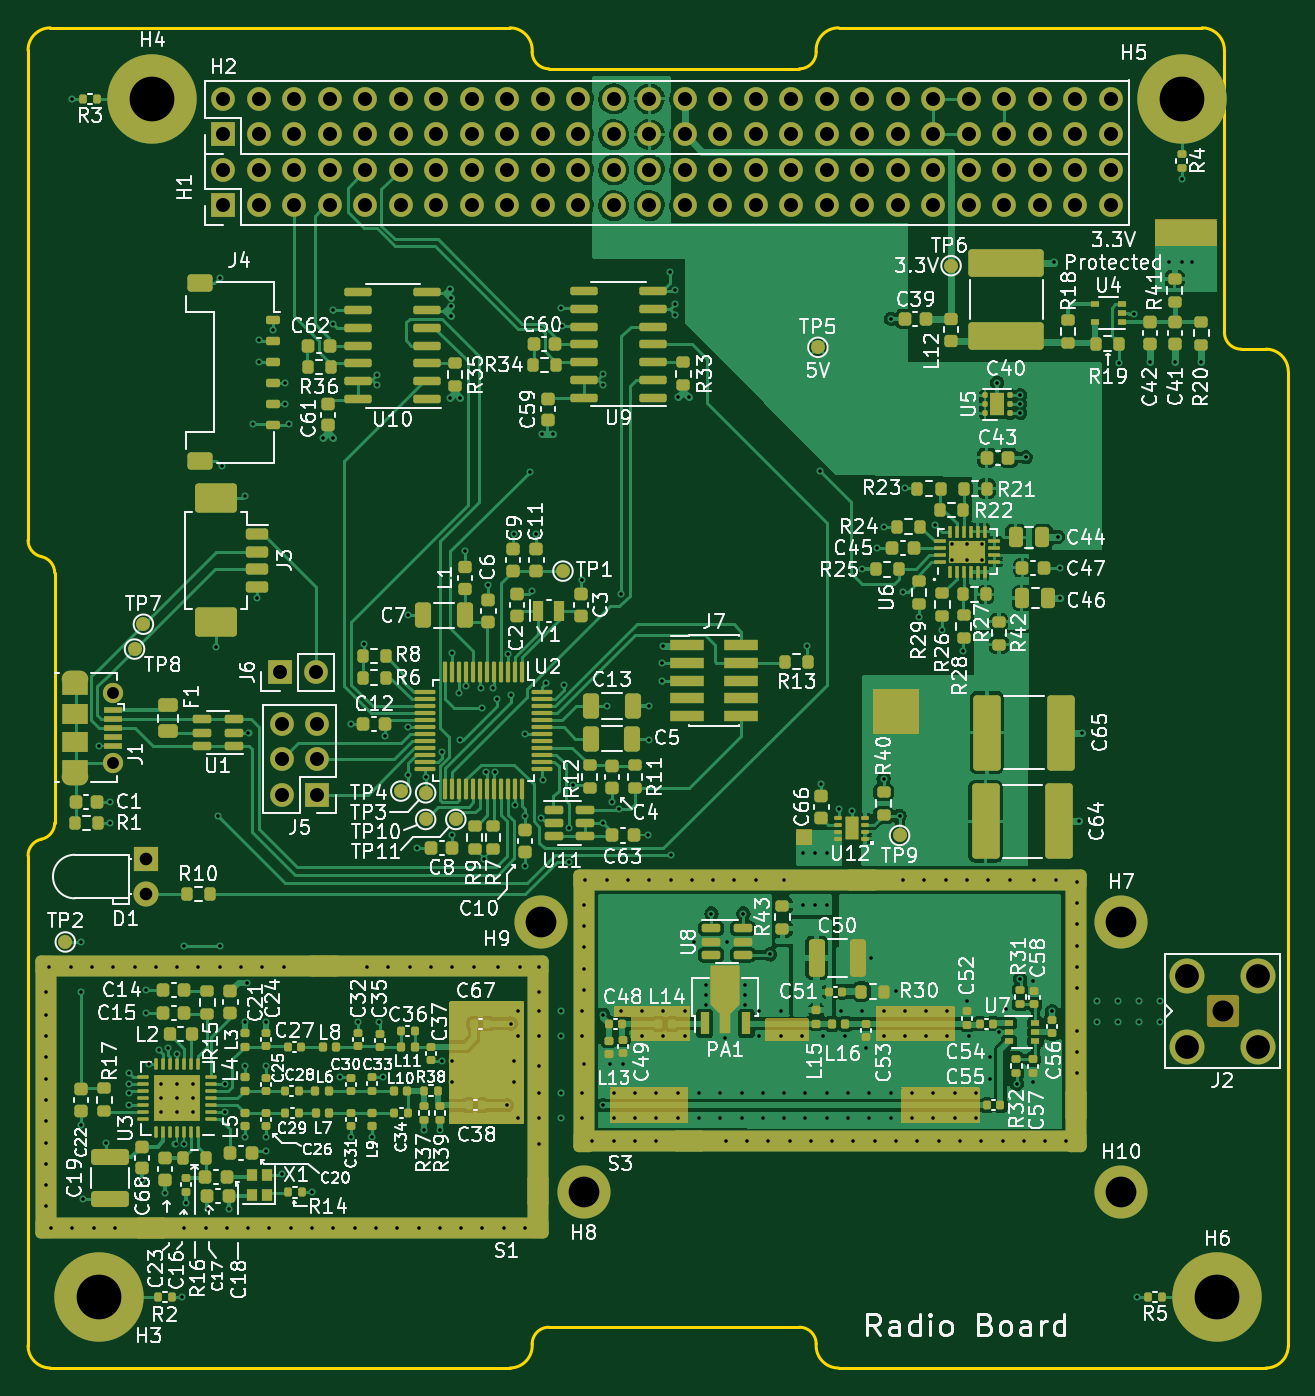
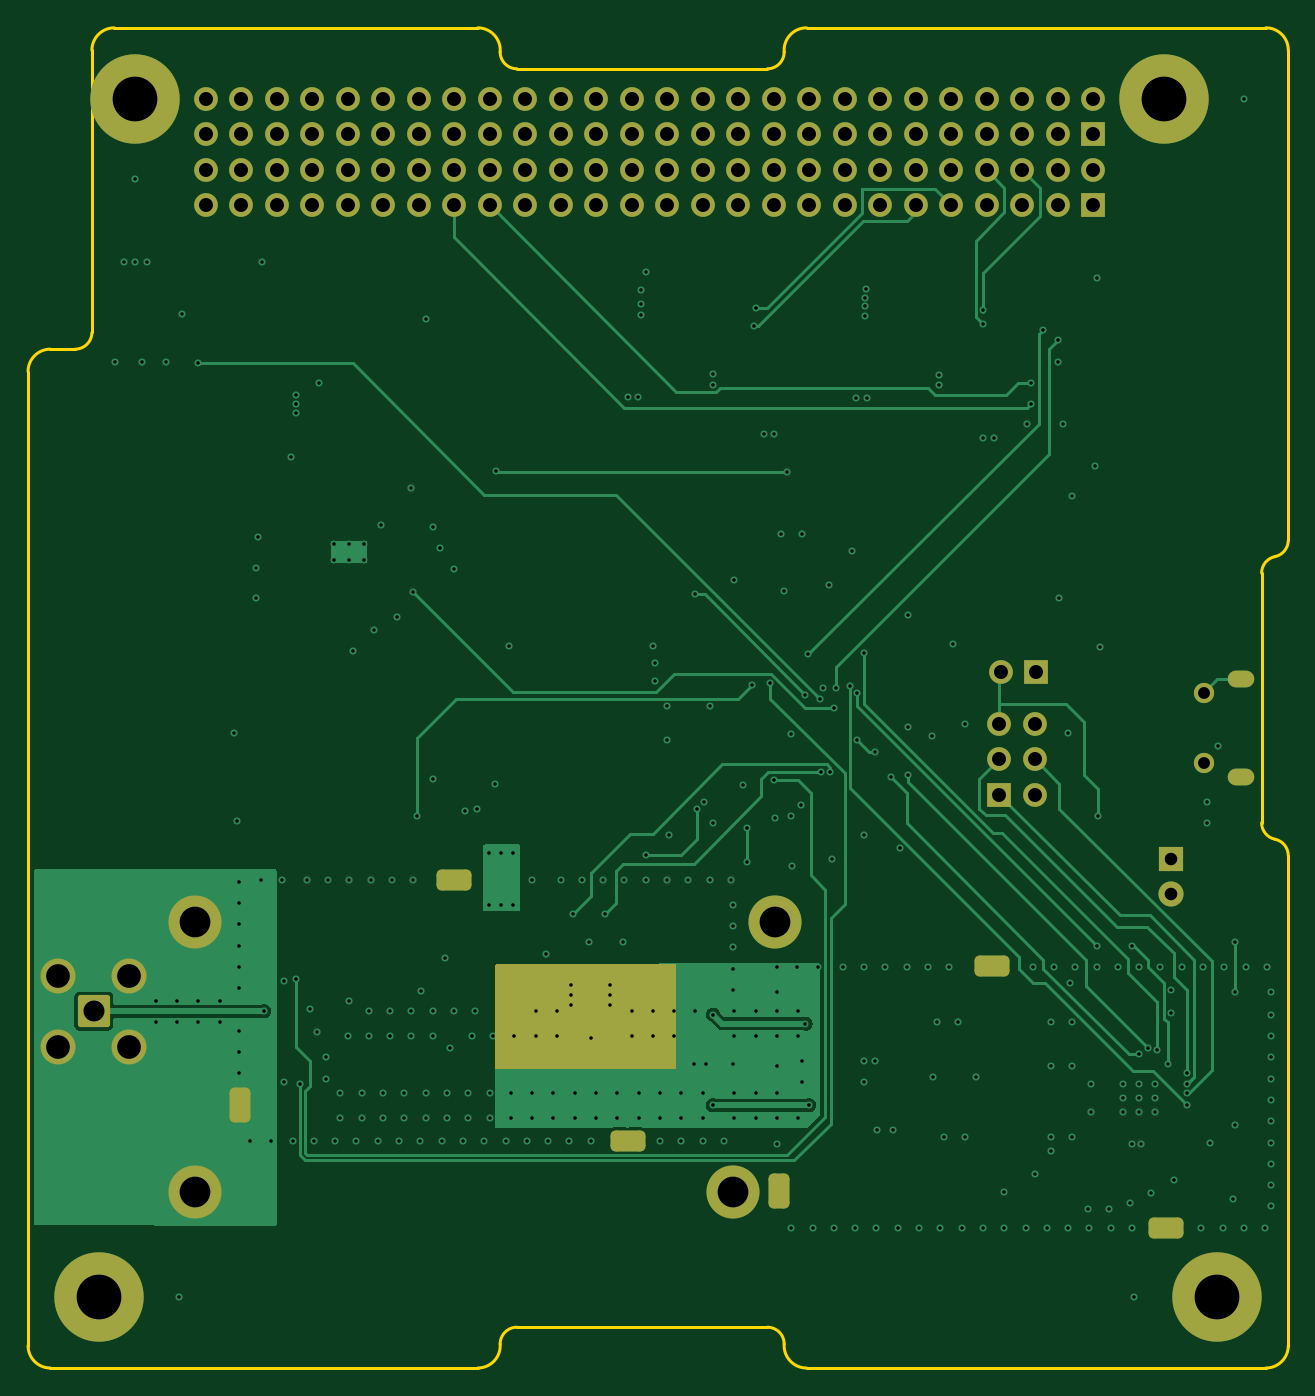
Circuit board: 13 layer files. Board 90.2 x 95.9 mm.
- bottom_copper: SilverSat_Comms-B_Cu.gbr (43796 bytes)
- bottom_mask: SilverSat_Comms-B_Mask.gbr (7010 bytes)
- paste: SilverSat_Comms-B_Paste.gbr (462 bytes)
- bottom_silk: SilverSat_Comms-B_Silkscreen.gbr (463 bytes)
- outline: SilverSat_Comms-Edge_Cuts.gbr (2504 bytes)
- top_copper: SilverSat_Comms-F_Cu.gbr (250591 bytes)
- top_mask: SilverSat_Comms-F_Mask.gbr (41206 bytes)
- paste: SilverSat_Comms-F_Paste.gbr (23534 bytes)
- top_silk: SilverSat_Comms-F_Silkscreen.gbr (186215 bytes)
- inner_copper: SilverSat_Comms-In1_Cu.gbr (526099 bytes)
- inner_copper: SilverSat_Comms-In2_Cu.gbr (554580 bytes)
- drill: SilverSat_Comms-NPTH.drl (272 bytes)
- drill: SilverSat_Comms-PTH.drl (8447 bytes)

=== bottom_copper: SilverSat_Comms-B_Cu.gbr (43796 bytes, source omitted) ===
=== bottom_mask: SilverSat_Comms-B_Mask.gbr (7010 bytes, source omitted) ===
=== paste: SilverSat_Comms-B_Paste.gbr ===
%TF.GenerationSoftware,KiCad,Pcbnew,(6.0.5)*%
%TF.CreationDate,2022-08-13T13:23:51-04:00*%
%TF.ProjectId,SilverSat_Comms,53696c76-6572-4536-9174-5f436f6d6d73,rev?*%
%TF.SameCoordinates,Original*%
%TF.FileFunction,Paste,Bot*%
%TF.FilePolarity,Positive*%
%FSLAX46Y46*%
G04 Gerber Fmt 4.6, Leading zero omitted, Abs format (unit mm)*
G04 Created by KiCad (PCBNEW (6.0.5)) date 2022-08-13 13:23:51*
%MOMM*%
%LPD*%
G01*
G04 APERTURE LIST*
G04 APERTURE END LIST*
M02*

=== bottom_silk: SilverSat_Comms-B_Silkscreen.gbr ===
%TF.GenerationSoftware,KiCad,Pcbnew,(6.0.5)*%
%TF.CreationDate,2022-08-13T13:23:51-04:00*%
%TF.ProjectId,SilverSat_Comms,53696c76-6572-4536-9174-5f436f6d6d73,rev?*%
%TF.SameCoordinates,Original*%
%TF.FileFunction,Legend,Bot*%
%TF.FilePolarity,Positive*%
%FSLAX46Y46*%
G04 Gerber Fmt 4.6, Leading zero omitted, Abs format (unit mm)*
G04 Created by KiCad (PCBNEW (6.0.5)) date 2022-08-13 13:23:51*
%MOMM*%
%LPD*%
G01*
G04 APERTURE LIST*
G04 APERTURE END LIST*
M02*

=== outline: SilverSat_Comms-Edge_Cuts.gbr ===
%TF.GenerationSoftware,KiCad,Pcbnew,(6.0.5)*%
%TF.CreationDate,2022-08-13T13:23:52-04:00*%
%TF.ProjectId,SilverSat_Comms,53696c76-6572-4536-9174-5f436f6d6d73,rev?*%
%TF.SameCoordinates,Original*%
%TF.FileFunction,Profile,NP*%
%FSLAX46Y46*%
G04 Gerber Fmt 4.6, Leading zero omitted, Abs format (unit mm)*
G04 Created by KiCad (PCBNEW (6.0.5)) date 2022-08-13 13:23:52*
%MOMM*%
%LPD*%
G01*
G04 APERTURE LIST*
%TA.AperFunction,Profile*%
%ADD10C,0.200000*%
%TD*%
G04 APERTURE END LIST*
D10*
X195580000Y-77930000D02*
G75*
G03*
X193980000Y-76330000I-1600000J0D01*
G01*
X105410000Y-54940000D02*
X105410000Y-90000553D01*
X160600000Y-56270000D02*
G75*
G03*
X161800000Y-55070000I0J1200000D01*
G01*
X193980000Y-149230000D02*
G75*
G03*
X195580000Y-147630000I0J1600000D01*
G01*
X105410000Y-147630000D02*
G75*
G03*
X107010000Y-149230000I1600000J0D01*
G01*
X141480017Y-55070001D02*
G75*
G03*
X139880000Y-53340000I-1600017J125101D01*
G01*
X160600000Y-146310000D02*
X142680000Y-146310000D01*
X105410010Y-90000553D02*
G75*
G03*
X106365000Y-91175276I1200190J153D01*
G01*
X193980000Y-76330000D02*
X192210000Y-76330000D01*
X191010000Y-54940000D02*
G75*
G03*
X189410000Y-53340000I-1600000J0D01*
G01*
X142680000Y-146310000D02*
G75*
G03*
X141480000Y-147510000I0J-1200000D01*
G01*
X189410000Y-53340000D02*
X163400000Y-53340000D01*
X106364998Y-111394714D02*
G75*
G03*
X105410000Y-112569446I245202J-1174886D01*
G01*
X191010000Y-75130000D02*
G75*
G03*
X192210000Y-76330000I1200000J0D01*
G01*
X139880000Y-53340000D02*
X107010000Y-53340000D01*
X139880000Y-149229985D02*
G75*
G03*
X141480000Y-147510000I0J1604185D01*
G01*
X195580000Y-147630000D02*
X195580000Y-77930000D01*
X105410000Y-112569446D02*
X105410000Y-147630000D01*
X142680000Y-56270000D02*
X160600000Y-56270000D01*
X161799985Y-147509999D02*
G75*
G03*
X163400000Y-149230000I1600015J-115801D01*
G01*
X163400000Y-149230000D02*
X193980000Y-149230000D01*
X141480000Y-55070000D02*
G75*
G03*
X142680000Y-56270000I1200000J0D01*
G01*
X107320037Y-92350000D02*
G75*
G03*
X106365000Y-91175276I-1200237J-200D01*
G01*
X106364993Y-111394687D02*
G75*
G03*
X107320000Y-110220000I-245193J1174887D01*
G01*
X107010000Y-149230000D02*
X139880000Y-149230000D01*
X107320000Y-110220000D02*
X107320000Y-92350000D01*
X107010000Y-53340000D02*
G75*
G03*
X105410000Y-54940000I0J-1600000D01*
G01*
X161800000Y-147510000D02*
G75*
G03*
X160600000Y-146310000I-1200000J0D01*
G01*
X163400000Y-53340017D02*
G75*
G03*
X161800000Y-55070000I0J-1604883D01*
G01*
X191010000Y-75130000D02*
X191010000Y-54940000D01*
M02*

=== top_copper: SilverSat_Comms-F_Cu.gbr (250591 bytes, source omitted) ===
=== top_mask: SilverSat_Comms-F_Mask.gbr (41206 bytes, source omitted) ===
=== paste: SilverSat_Comms-F_Paste.gbr (23534 bytes, source omitted) ===
=== top_silk: SilverSat_Comms-F_Silkscreen.gbr (186215 bytes, source omitted) ===
=== inner_copper: SilverSat_Comms-In1_Cu.gbr (526099 bytes, source omitted) ===
=== inner_copper: SilverSat_Comms-In2_Cu.gbr (554580 bytes, source omitted) ===
=== drill: SilverSat_Comms-NPTH.drl ===
M48
; DRILL file {KiCad (6.0.5)} date Sat Aug 13 13:24:02 2022
; FORMAT={-:-/ absolute / inch / decimal}
; #@! TF.CreationDate,2022-08-13T13:24:02-04:00
; #@! TF.GenerationSoftware,Kicad,Pcbnew,(6.0.5)
; #@! TF.FileFunction,NonPlated,1,4,NPTH
FMAT,2
INCH
%
G90
G05
T0
M30

=== drill: SilverSat_Comms-PTH.drl (8447 bytes, source omitted) ===
